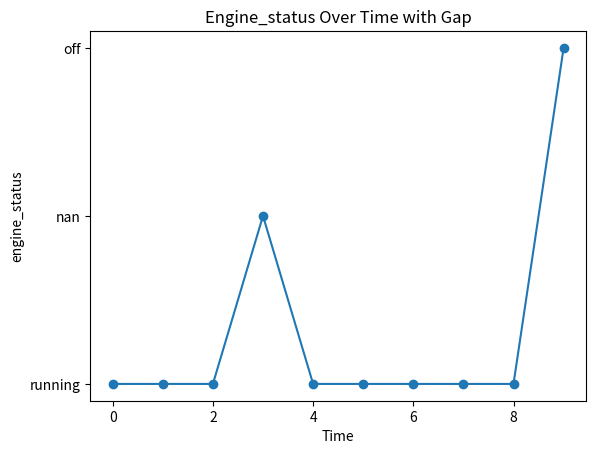

Source code (Python):
import matplotlib.pyplot as plt
import numpy as np

# Sample data
time = np.arange(0, 10, 1)
engine_status = np.array(["running", "running", "running", np.nan, "running", "running", "running", "running", "running", "off"])

# Plotting the chart with a gap
plt.plot(time, engine_status, marker='o')
plt.xlabel('Time')
plt.ylabel('engine_status')
plt.title('Engine_status Over Time with Gap')
plt.show()